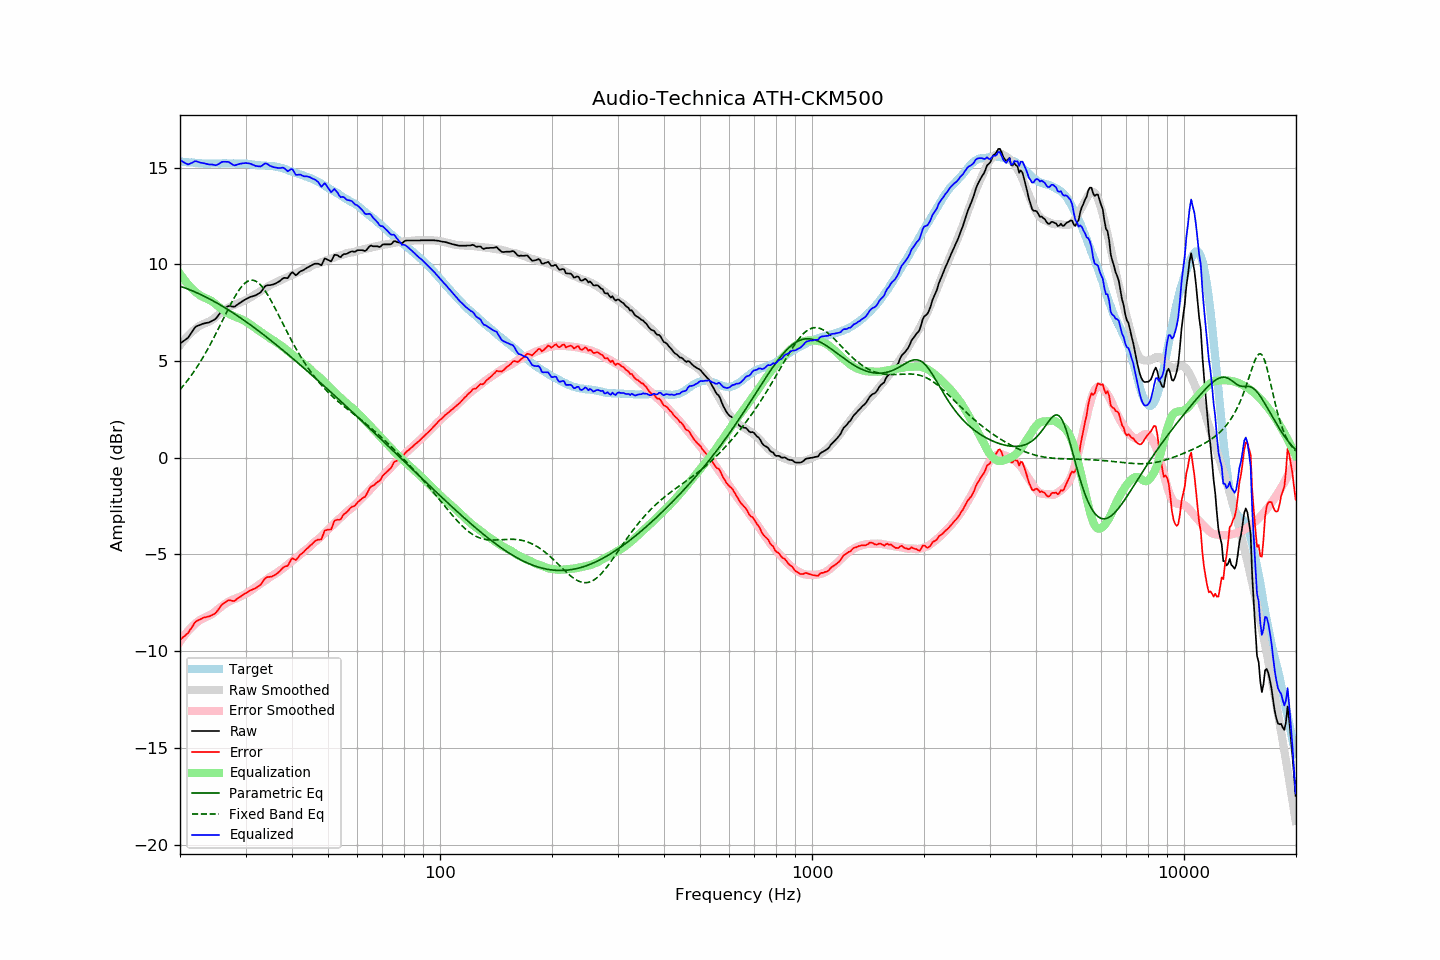

The data file committed next to this chart (first rows):
frequency, raw, error, smoothed, error_smoothed, equalization, parametric_eq, fixed_band_eq, equalized_raw, equalized_smoothed, target
20.00, 5.90, -9.41, 5.81, -9.50, 9.50, 8.86, 3.52, 15.40, 15.32, 15.31
20.20, 5.96, -9.34, 5.92, -9.38, 9.38, 8.84, 3.61, 15.34, 15.31, 15.30
20.40, 6.02, -9.27, 6.03, -9.27, 9.27, 8.81, 3.71, 15.29, 15.30, 15.29
20.61, 6.08, -9.21, 6.12, -9.16, 9.16, 8.78, 3.81, 15.24, 15.29, 15.29
20.81, 6.14, -9.13, 6.22, -9.06, 9.06, 8.75, 3.92, 15.20, 15.28, 15.27
21.02, 6.20, -9.07, 6.31, -8.96, 8.96, 8.72, 4.03, 15.16, 15.27, 15.27
21.23, 6.33, -8.93, 6.39, -8.87, 8.87, 8.68, 4.14, 15.20, 15.26, 15.26
21.44, 6.45, -8.82, 6.47, -8.78, 8.78, 8.65, 4.25, 15.23, 15.25, 15.27
21.66, 6.57, -8.69, 6.55, -8.70, 8.70, 8.61, 4.37, 15.26, 15.25, 15.26
21.87, 6.70, -8.55, 6.62, -8.62, 8.62, 8.58, 4.49, 15.32, 15.24, 15.25
22.09, 6.78, -8.46, 6.69, -8.55, 8.55, 8.54, 4.61, 15.33, 15.23, 15.23
22.31, 6.82, -8.41, 6.75, -8.48, 8.48, 8.51, 4.74, 15.30, 15.23, 15.23
22.54, 6.85, -8.37, 6.80, -8.42, 8.42, 8.47, 4.87, 15.27, 15.22, 15.22
22.76, 6.88, -8.34, 6.85, -8.37, 8.37, 8.43, 5.01, 15.24, 15.22, 15.22
22.99, 6.92, -8.29, 6.89, -8.32, 8.32, 8.39, 5.14, 15.24, 15.21, 15.21
23.22, 6.94, -8.26, 6.93, -8.28, 8.28, 8.35, 5.28, 15.22, 15.21, 15.20
23.45, 6.96, -8.25, 6.96, -8.24, 8.24, 8.31, 5.43, 15.20, 15.21, 15.21
23.69, 6.98, -8.22, 7.00, -8.21, 8.21, 8.26, 5.58, 15.19, 15.20, 15.20
23.92, 6.99, -8.21, 7.03, -8.17, 8.17, 8.22, 5.73, 15.16, 15.20, 15.19
24.16, 7.03, -8.17, 7.08, -8.13, 8.13, 8.18, 5.88, 15.16, 15.20, 15.20
24.40, 7.08, -8.13, 7.13, -8.08, 8.08, 8.13, 6.04, 15.16, 15.20, 15.21
24.65, 7.12, -8.09, 7.19, -8.02, 8.02, 8.09, 6.20, 15.13, 15.20, 15.21
24.89, 7.17, -8.04, 7.26, -7.95, 7.95, 8.04, 6.36, 15.12, 15.20, 15.21
25.14, 7.26, -7.95, 7.33, -7.88, 7.88, 7.99, 6.52, 15.14, 15.21, 15.21
25.39, 7.37, -7.83, 7.40, -7.81, 7.81, 7.95, 6.69, 15.18, 15.21, 15.21
25.65, 7.49, -7.72, 7.47, -7.75, 7.75, 7.90, 6.85, 15.23, 15.21, 15.20
25.91, 7.61, -7.60, 7.53, -7.68, 7.68, 7.85, 7.02, 15.29, 15.21, 15.21
26.16, 7.68, -7.54, 7.59, -7.62, 7.62, 7.80, 7.19, 15.30, 15.21, 15.22
26.43, 7.74, -7.48, 7.65, -7.56, 7.56, 7.75, 7.36, 15.30, 15.21, 15.22
26.69, 7.79, -7.43, 7.71, -7.51, 7.51, 7.70, 7.52, 15.29, 15.21, 15.21
26.96, 7.84, -7.37, 7.76, -7.46, 7.46, 7.64, 7.69, 15.29, 15.21, 15.21
27.23, 7.84, -7.37, 7.80, -7.41, 7.41, 7.59, 7.85, 15.25, 15.21, 15.21
27.50, 7.82, -7.39, 7.84, -7.37, 7.37, 7.54, 8.01, 15.19, 15.21, 15.21
27.77, 7.81, -7.41, 7.88, -7.33, 7.33, 7.49, 8.16, 15.14, 15.21, 15.22
28.05, 7.81, -7.40, 7.91, -7.30, 7.30, 7.43, 8.31, 15.11, 15.21, 15.21
28.33, 7.87, -7.33, 7.94, -7.27, 7.27, 7.38, 8.45, 15.14, 15.21, 15.20
28.62, 7.93, -7.27, 7.97, -7.24, 7.24, 7.32, 8.58, 15.16, 15.21, 15.20
28.90, 7.99, -7.22, 8.00, -7.20, 7.20, 7.26, 8.70, 15.19, 15.20, 15.20
29.19, 8.04, -7.16, 8.04, -7.16, 7.16, 7.21, 8.81, 15.20, 15.20, 15.20
29.48, 8.10, -7.10, 8.08, -7.12, 7.12, 7.15, 8.91, 15.22, 15.20, 15.20
29.78, 8.15, -7.05, 8.11, -7.08, 7.08, 7.09, 8.99, 15.23, 15.19, 15.19
30.08, 8.20, -7.00, 8.15, -7.03, 7.03, 7.03, 9.06, 15.23, 15.19, 15.20
30.38, 8.24, -6.95, 8.19, -6.99, 6.99, 6.97, 9.12, 15.22, 15.18, 15.19
30.68, 8.28, -6.90, 8.24, -6.93, 6.93, 6.91, 9.15, 15.21, 15.17, 15.17
30.99, 8.32, -6.85, 8.29, -6.87, 6.87, 6.85, 9.17, 15.19, 15.17, 15.17
31.30, 8.34, -6.82, 8.34, -6.81, 6.81, 6.79, 9.18, 15.15, 15.16, 15.16
31.61, 8.37, -6.78, 8.40, -6.75, 6.75, 6.73, 9.16, 15.12, 15.15, 15.15
31.93, 8.39, -6.75, 8.45, -6.69, 6.69, 6.67, 9.13, 15.08, 15.14, 15.14
32.24, 8.44, -6.69, 8.50, -6.63, 6.63, 6.61, 9.08, 15.07, 15.13, 15.13
32.57, 8.49, -6.63, 8.55, -6.57, 6.57, 6.55, 9.02, 15.06, 15.13, 15.12
32.89, 8.54, -6.57, 8.61, -6.51, 6.51, 6.48, 8.94, 15.05, 15.12, 15.11
33.22, 8.64, -6.47, 8.66, -6.46, 6.46, 6.42, 8.85, 15.10, 15.11, 15.11
33.55, 8.76, -6.34, 8.71, -6.40, 6.40, 6.36, 8.74, 15.16, 15.11, 15.10
33.89, 8.87, -6.24, 8.76, -6.35, 6.35, 6.29, 8.62, 15.21, 15.10, 15.11
34.23, 8.91, -6.18, 8.81, -6.29, 6.29, 6.23, 8.50, 15.20, 15.10, 15.09
34.57, 8.92, -6.17, 8.86, -6.23, 6.23, 6.16, 8.36, 15.15, 15.09, 15.09
34.92, 8.92, -6.16, 8.91, -6.17, 6.17, 6.10, 8.22, 15.09, 15.08, 15.08
35.27, 8.94, -6.14, 8.96, -6.12, 6.12, 6.03, 8.06, 15.05, 15.07, 15.08
35.62, 8.96, -6.11, 9.00, -6.07, 6.07, 5.96, 7.91, 15.03, 15.06, 15.07
35.97, 8.99, -6.07, 9.03, -6.02, 6.02, 5.90, 7.75, 15.01, 15.05, 15.06
... 635 more rows
